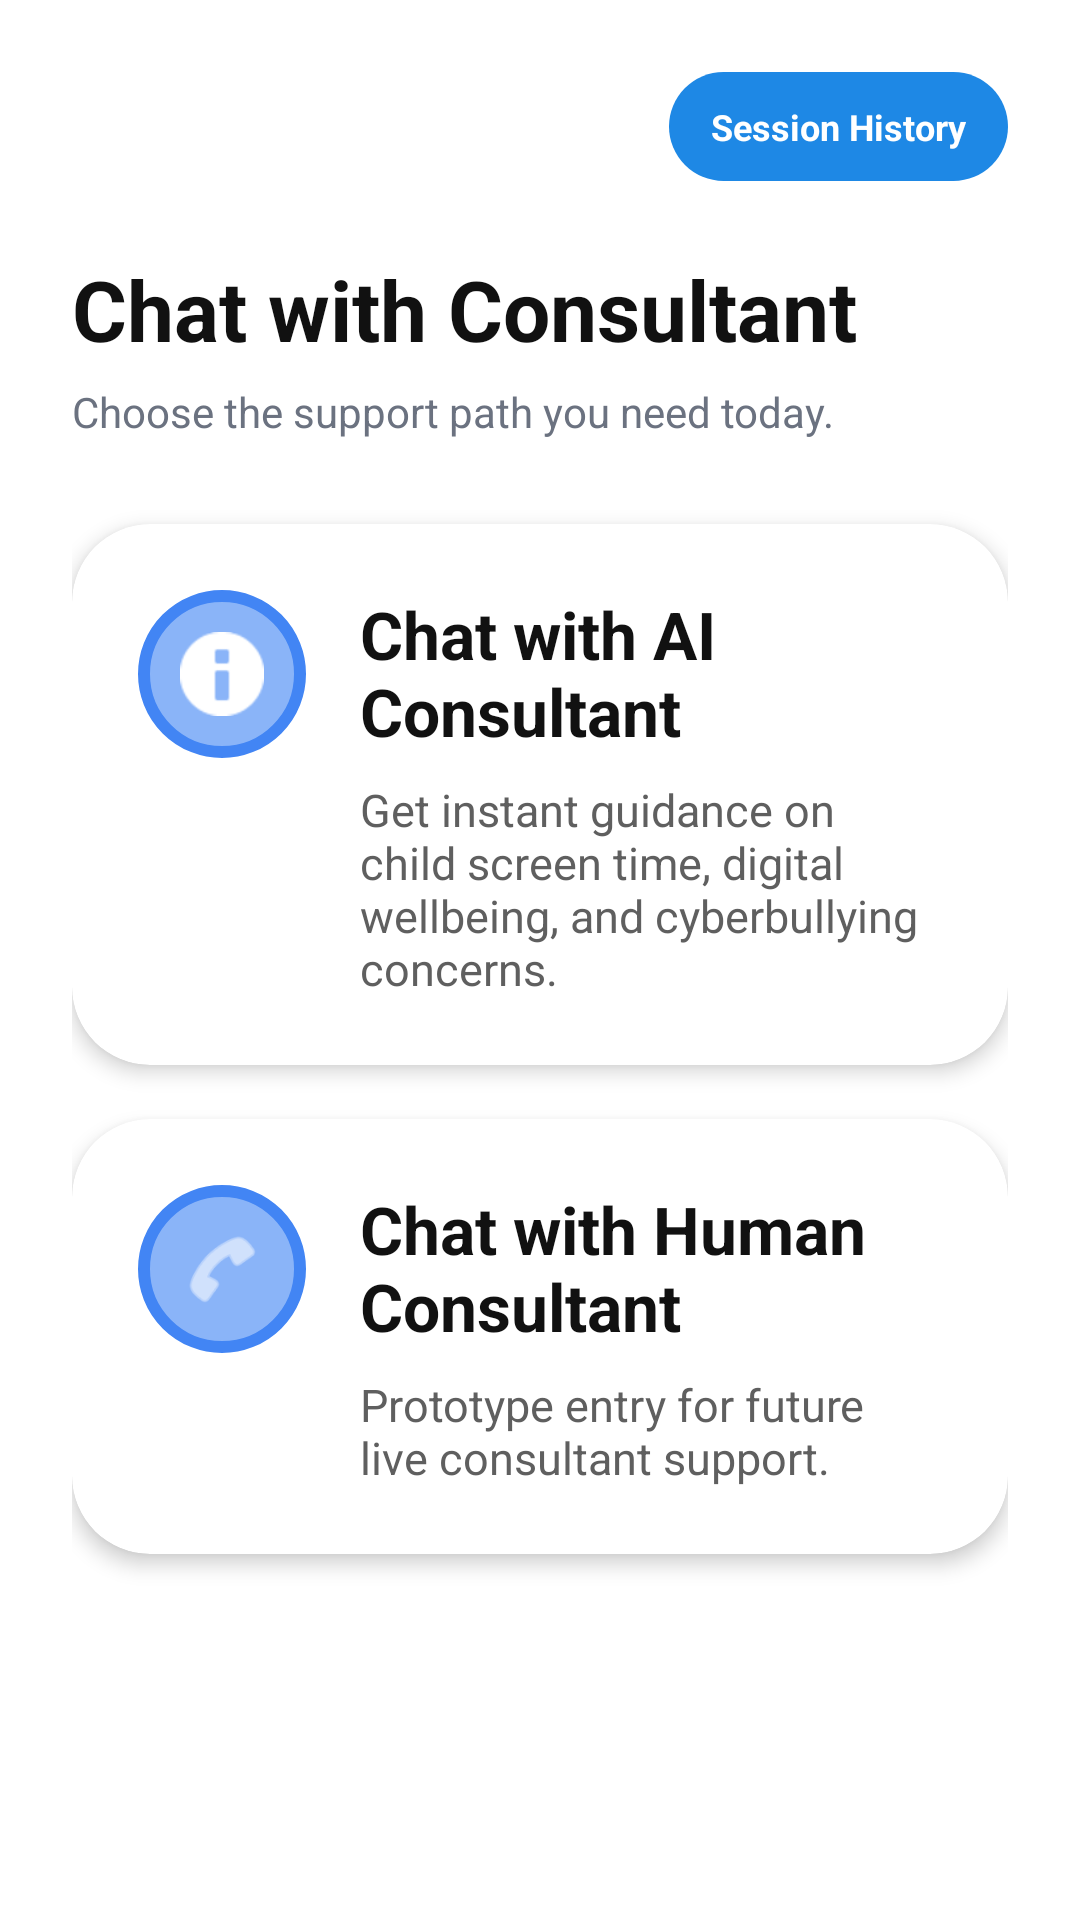

Produce the Android XML layout that renders to this screen, including the resource entries it uses.
<!-- AndroidManifest.xml: application theme Theme.MyNyamanApp -->
<!-- res/layout/activity_consultant_hub.xml -->
<?xml version="1.0" encoding="utf-8"?>
<ScrollView xmlns:android="http://schemas.android.com/apk/res/android"
    xmlns:app="http://schemas.android.com/apk/res-auto"
    android:layout_width="match_parent"
    android:layout_height="match_parent"
    android:background="#FFFFFF"
    android:fillViewport="true">

    <LinearLayout
        android:layout_width="match_parent"
        android:layout_height="wrap_content"
        android:orientation="vertical"
        android:padding="24dp">

        <LinearLayout
            android:layout_width="match_parent"
            android:layout_height="wrap_content"
            android:gravity="center_vertical"
            android:orientation="horizontal">

            <ImageView
                android:id="@+id/btnBack"
                android:layout_width="28dp"
                android:layout_height="28dp"
                android:background="?attr/selectableItemBackgroundBorderless"
                android:src="@drawable/back"
                android:tint="#63AEFF" />

            <View
                android:layout_width="0dp"
                android:layout_height="1dp"
                android:layout_weight="1" />

            <TextView
                android:id="@+id/btnSessionHistory"
                android:layout_width="wrap_content"
                android:layout_height="wrap_content"
                android:background="@drawable/button_blue_rounded"
                android:paddingStart="14dp"
                android:paddingTop="10dp"
                android:paddingEnd="14dp"
                android:paddingBottom="10dp"
                android:text="Session History"
                android:textColor="#FFFFFF"
                android:textSize="12sp"
                android:textStyle="bold" />
        </LinearLayout>

        <TextView
            android:layout_width="wrap_content"
            android:layout_height="wrap_content"
            android:layout_marginTop="24dp"
            android:text="Chat with Consultant"
            android:textColor="#111111"
            android:textSize="28sp"
            android:textStyle="bold" />

        <TextView
            android:id="@+id/tvSubtitle"
            android:layout_width="match_parent"
            android:layout_height="wrap_content"
            android:layout_marginTop="6dp"
            android:text="Choose the support path you need today."
            android:textColor="#6B7280"
            android:textSize="14sp" />

        <androidx.cardview.widget.CardView
            android:id="@+id/cardAiConsultant"
            android:layout_width="match_parent"
            android:layout_height="wrap_content"
            android:layout_marginTop="28dp"
            app:cardBackgroundColor="#FFFFFF"
            app:cardCornerRadius="26dp"
            app:cardElevation="4dp">

            <LinearLayout
                android:layout_width="match_parent"
                android:layout_height="wrap_content"
                android:orientation="horizontal"
                android:padding="22dp">

                <ImageView
                    android:layout_width="56dp"
                    android:layout_height="56dp"
                    android:background="@drawable/circle_blue_bg"
                    android:padding="14dp"
                    android:src="@android:drawable/ic_dialog_info"
                    android:tint="#FFFFFF" />

                <LinearLayout
                    android:layout_width="0dp"
                    android:layout_height="wrap_content"
                    android:layout_marginStart="18dp"
                    android:layout_weight="1"
                    android:orientation="vertical">

                    <TextView
                        android:layout_width="wrap_content"
                        android:layout_height="wrap_content"
                        android:text="Chat with AI Consultant"
                        android:textColor="#111111"
                        android:textSize="22sp"
                        android:textStyle="bold" />

                    <TextView
                        android:layout_width="wrap_content"
                        android:layout_height="wrap_content"
                        android:layout_marginTop="8dp"
                        android:text="Get instant guidance on child screen time, digital wellbeing, and cyberbullying concerns."
                        android:textColor="#5F5F5F"
                        android:textSize="15sp" />
                </LinearLayout>
            </LinearLayout>
        </androidx.cardview.widget.CardView>

        <androidx.cardview.widget.CardView
            android:id="@+id/cardHumanConsultant"
            android:layout_width="match_parent"
            android:layout_height="wrap_content"
            android:layout_marginTop="18dp"
            android:layout_marginBottom="24dp"
            app:cardBackgroundColor="#FFFFFF"
            app:cardCornerRadius="26dp"
            app:cardElevation="4dp">

            <LinearLayout
                android:layout_width="match_parent"
                android:layout_height="wrap_content"
                android:orientation="horizontal"
                android:padding="22dp">

                <ImageView
                    android:layout_width="56dp"
                    android:layout_height="56dp"
                    android:background="@drawable/circle_blue_bg"
                    android:padding="14dp"
                    android:src="@android:drawable/ic_menu_call"
                    android:tint="#FFFFFF" />

                <LinearLayout
                    android:layout_width="0dp"
                    android:layout_height="wrap_content"
                    android:layout_marginStart="18dp"
                    android:layout_weight="1"
                    android:orientation="vertical">

                    <TextView
                        android:layout_width="wrap_content"
                        android:layout_height="wrap_content"
                        android:text="Chat with Human Consultant"
                        android:textColor="#111111"
                        android:textSize="22sp"
                        android:textStyle="bold" />

                    <TextView
                        android:layout_width="wrap_content"
                        android:layout_height="wrap_content"
                        android:layout_marginTop="8dp"
                        android:text="Prototype entry for future live consultant support."
                        android:textColor="#5F5F5F"
                        android:textSize="15sp" />
                </LinearLayout>
            </LinearLayout>
        </androidx.cardview.widget.CardView>
    </LinearLayout>
</ScrollView>
<!-- resources referenced by this layout -->
<resources>
  <!-- drawable button_blue_rounded (drawable) -->
  <?xml version="1.0" encoding="utf-8"?>
  <shape xmlns:android="http://schemas.android.com/apk/res/android"
      android:shape="rectangle">
      <solid android:color="#1E88E5" />
      <corners android:radius="30dp" />
  </shape>
  <!-- drawable circle_blue_bg (drawable) -->
  <?xml version="1.0" encoding="utf-8"?>
  <shape xmlns:android="http://schemas.android.com/apk/res/android" android:shape="oval">
      <solid android:color="#8AB4F8"/>
      <stroke android:width="4dp" android:color="#4285F4"/>
  </shape>
  <style name="Theme.MyNyamanApp" parent="Theme.AppCompat.DayNight.NoActionBar">
          <item name="colorPrimary">@color/purple_500</item>
          <item name="android:windowLightStatusBar">true</item>
          <item name="android:statusBarColor">@android:color/transparent</item>
          <item name="android:fitsSystemWindows">true</item>
      </style>
  <!-- not gathered from this repository: default colours our renderer supplied (Android Studio template values) -->
  <color name="purple_500">#FF6200EE</color>
</resources>
